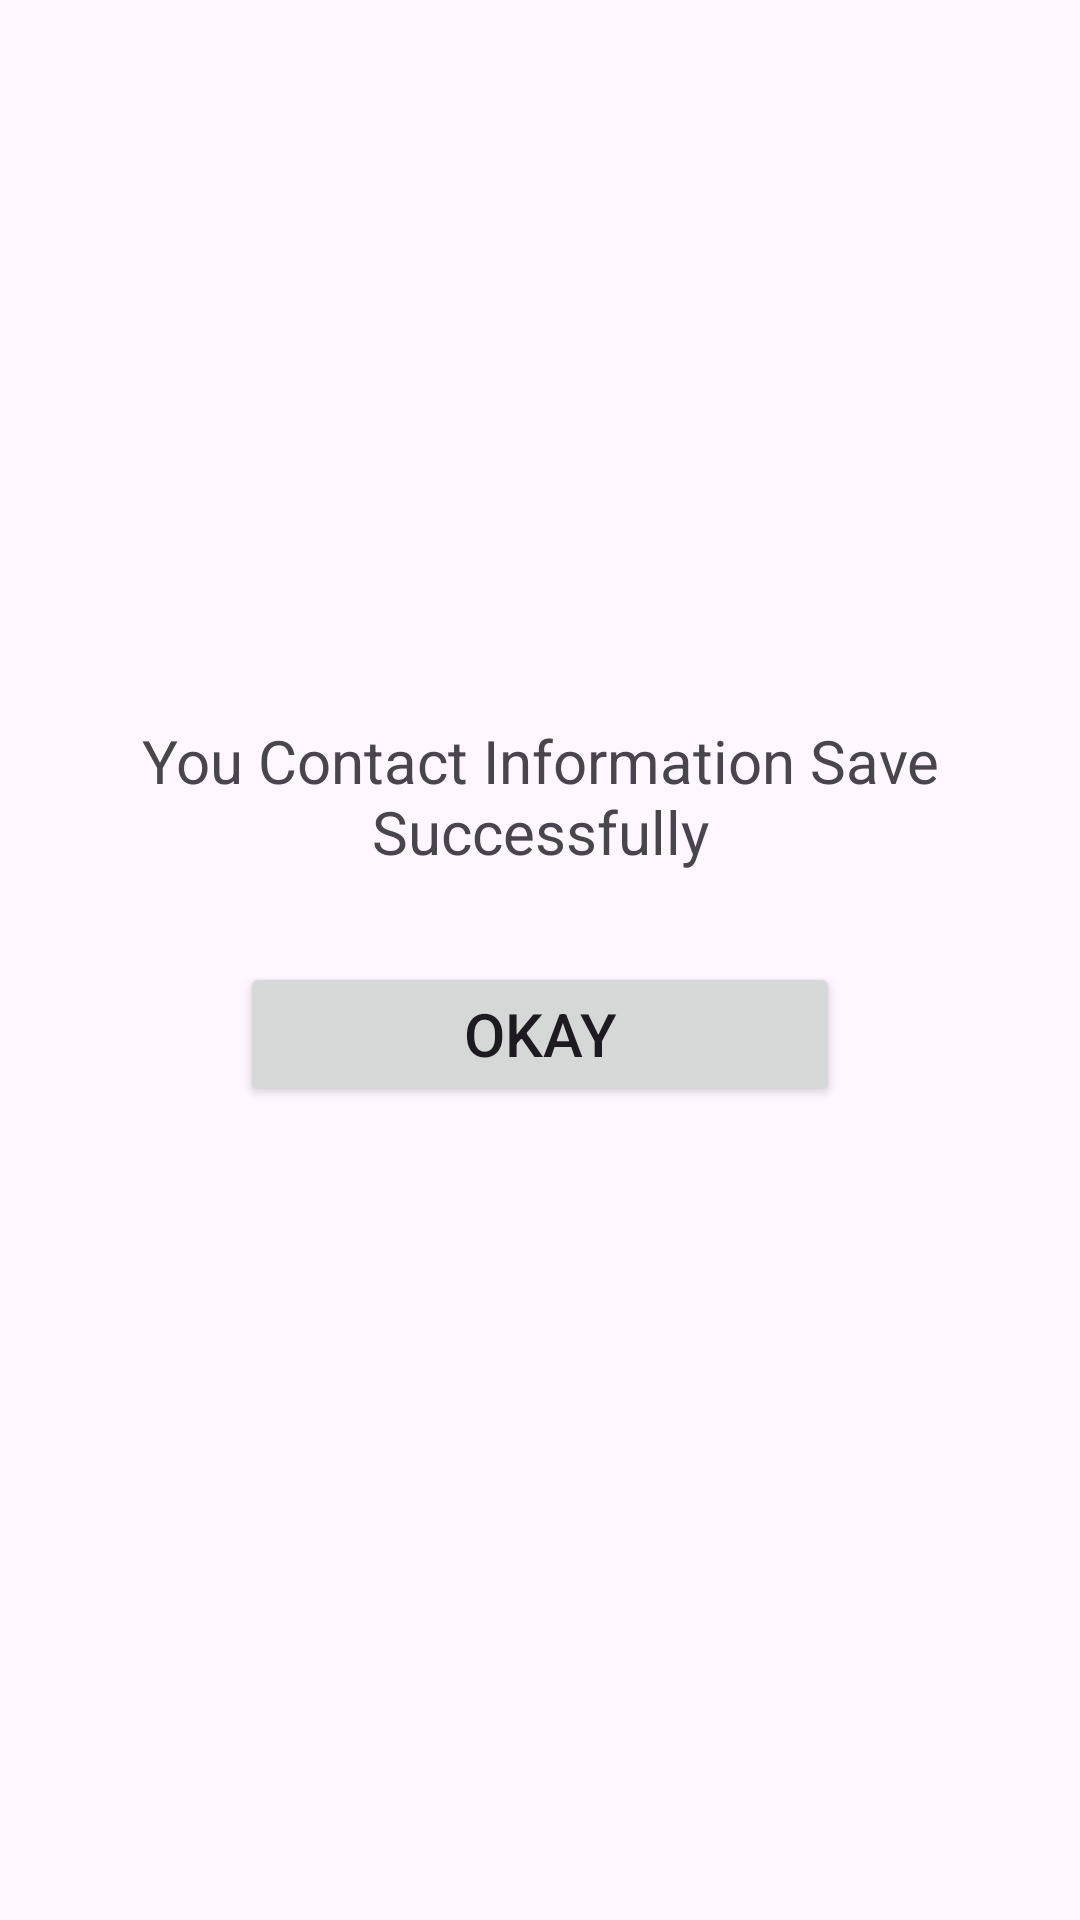

Layout XML and referenced resources for this Android screen:
<!-- AndroidManifest.xml: application theme Theme.ContactManagerApp -->
<!-- res/layout/custom_alert_box.xml -->
<?xml version="1.0" encoding="utf-8"?>
<LinearLayout xmlns:android="http://schemas.android.com/apk/res/android"
    xmlns:app="http://schemas.android.com/apk/res-auto"
    android:layout_width="match_parent"
    android:layout_height="wrap_content"
    android:orientation="vertical"
    >


    <ImageView
        android:id="@+id/imageView"
        android:layout_width="match_parent"
        android:layout_height="200dp"
        app:srcCompat="@drawable/greencheck"
        android:layout_margin="10dp"
        />

    <TextView
        android:id="@+id/txtTitle"
        android:layout_width="match_parent"
        android:layout_height="wrap_content"
        android:text="You Contact Information Save Successfully"
        android:textSize="20sp"
        android:gravity="center"
        android:layout_margin="10dp"
        android:padding="10dp"
        />

    <Button
        android:id="@+id/btnOk"
        android:layout_width="200dp"
        android:layout_height="wrap_content"
        android:textSize="20sp"
        android:layout_margin="10dp"
        android:layout_gravity="center"
        android:padding="10dp"
        android:text="Okay" />

</LinearLayout>
<!-- resources referenced by this layout -->
<resources>
  <style name="Theme.ContactManagerApp" parent="Base.Theme.ContactManagerApp" />
  <style name="Base.Theme.ContactManagerApp" parent="Theme.Material3.DayNight.NoActionBar">
          
          
          <item name="android:statusBarColor">@color/yellow</item>
      </style>
</resources>
